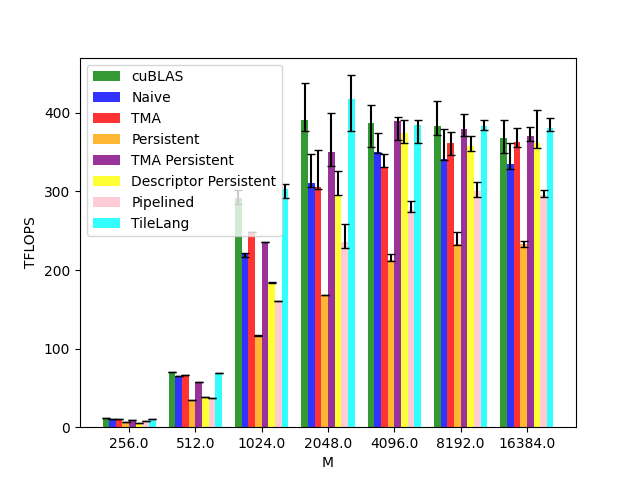

Source data for this figure (header and first rows):
M, N, K, cuBLAS, Naive, TMA, Persistent, TMA Persistent, Descriptor Persistent, Pipelined, TileLang
256, 256, 256, 11.15, 11, 10.33, 6.564, 9.137, 5.343, 7.434, 10.71
512, 512, 512, 69.8, 65.34, 66.52, 35.12, 57.96, 38.62, 37.48, 69.49
1024, 1024, 1024, 291.1, 222, 248.6, 117.5, 236.3, 183.5, 160.2, 303.7
2048, 2048, 2048, 390.5, 310.9, 305.9, 168.3, 349.7, 295.6, 235.4, 418
4096, 4096, 4096, 387.7, 350.3, 330.8, 213.1, 390.3, 373.9, 276.1, 385.1
8192, 8192, 8192, 382.9, 341.9, 361.8, 233.8, 378.9, 357.3, 300.7, 382.8
16384, 16384, 16384, 367.7, 335.1, 362.5, 232.9, 371.1, 362.1, 295.2, 381
